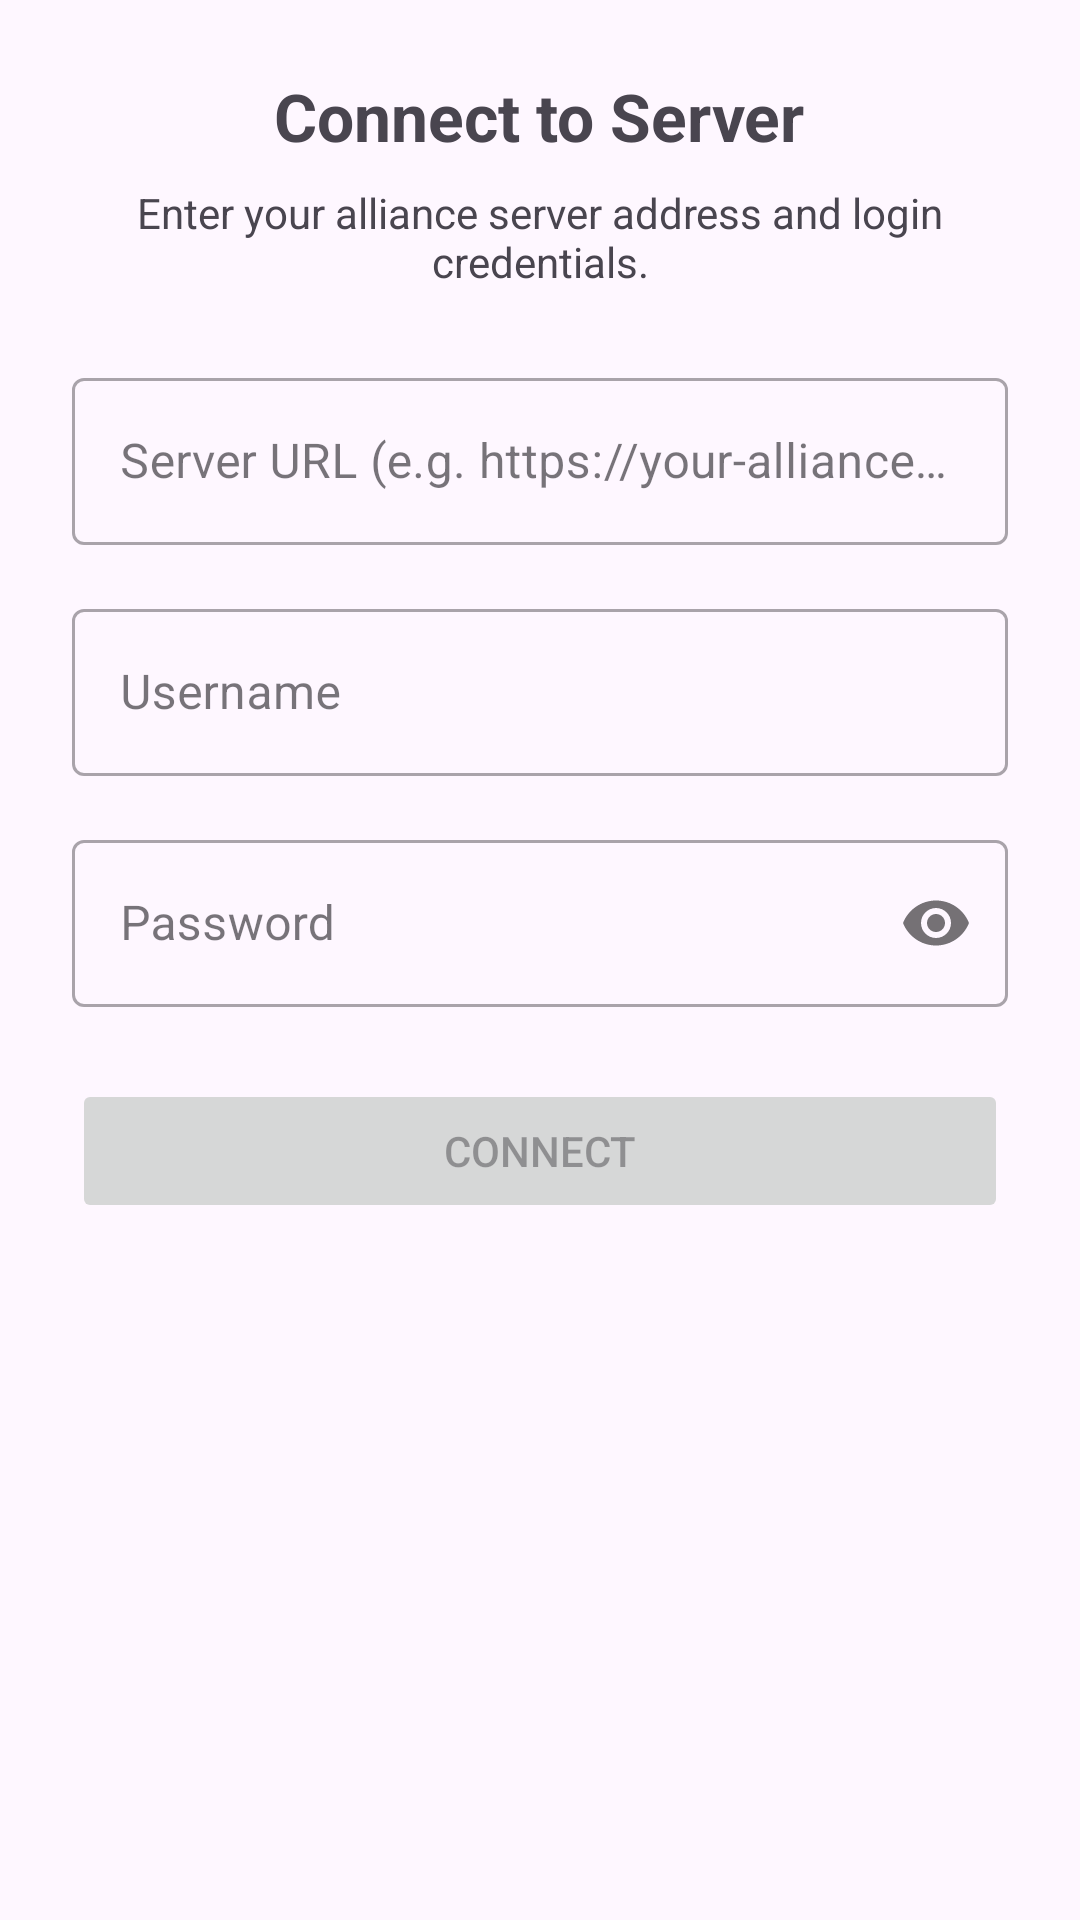

The Android layout XML behind this screen, and the referenced resources:
<!-- AndroidManifest.xml: application theme Theme.LastWarScanner -->
<!-- res/layout/activity_server_setup.xml -->
<?xml version="1.0" encoding="utf-8"?>
<ScrollView xmlns:android="http://schemas.android.com/apk/res/android"
    android:layout_width="match_parent"
    android:layout_height="match_parent">

    <LinearLayout
        android:layout_width="match_parent"
        android:layout_height="wrap_content"
        android:orientation="vertical"
        android:padding="24dp">

        <TextView
            android:layout_width="wrap_content"
            android:layout_height="wrap_content"
            android:text="@string/setup_title"
            android:textSize="22sp"
            android:textStyle="bold"
            android:layout_gravity="center_horizontal"
            android:layout_marginBottom="8dp" />

        <TextView
            android:layout_width="wrap_content"
            android:layout_height="wrap_content"
            android:text="@string/setup_subtitle"
            android:textSize="14sp"
            android:layout_gravity="center_horizontal"
            android:layout_marginBottom="24dp"
            android:gravity="center" />

        <com.google.android.material.textfield.TextInputLayout
            android:layout_width="match_parent"
            android:layout_height="wrap_content"
            android:hint="@string/hint_server_url"
            android:layout_marginBottom="16dp"
            style="@style/Widget.MaterialComponents.TextInputLayout.OutlinedBox">

            <com.google.android.material.textfield.TextInputEditText
                android:id="@+id/etServerUrl"
                android:layout_width="match_parent"
                android:layout_height="wrap_content"
                android:inputType="textUri"
                android:imeOptions="actionNext" />
        </com.google.android.material.textfield.TextInputLayout>

        <com.google.android.material.textfield.TextInputLayout
            android:layout_width="match_parent"
            android:layout_height="wrap_content"
            android:hint="@string/hint_username"
            android:layout_marginBottom="16dp"
            style="@style/Widget.MaterialComponents.TextInputLayout.OutlinedBox">

            <com.google.android.material.textfield.TextInputEditText
                android:id="@+id/etUsername"
                android:layout_width="match_parent"
                android:layout_height="wrap_content"
                android:inputType="text"
                android:imeOptions="actionNext" />
        </com.google.android.material.textfield.TextInputLayout>

        <com.google.android.material.textfield.TextInputLayout
            android:layout_width="match_parent"
            android:layout_height="wrap_content"
            android:hint="@string/hint_password"
            android:layout_marginBottom="24dp"
            style="@style/Widget.MaterialComponents.TextInputLayout.OutlinedBox"
            app:passwordToggleEnabled="true"
            xmlns:app="http://schemas.android.com/apk/res-auto">

            <com.google.android.material.textfield.TextInputEditText
                android:id="@+id/etPassword"
                android:layout_width="match_parent"
                android:layout_height="wrap_content"
                android:inputType="textPassword"
                android:imeOptions="actionDone" />
        </com.google.android.material.textfield.TextInputLayout>

        <Button
            android:id="@+id/btnConnect"
            android:layout_width="match_parent"
            android:layout_height="wrap_content"
            android:text="@string/btn_connect"
            android:enabled="false"
            android:padding="12dp" />

        <ProgressBar
            android:id="@+id/pbSetup"
            android:layout_width="wrap_content"
            android:layout_height="wrap_content"
            android:layout_gravity="center_horizontal"
            android:layout_marginTop="16dp"
            android:visibility="gone"
            android:indeterminate="true" />

        <TextView
            android:id="@+id/tvSetupError"
            android:layout_width="match_parent"
            android:layout_height="wrap_content"
            android:layout_marginTop="16dp"
            android:gravity="center"
            android:textSize="14sp"
            android:textColor="@android:color/holo_red_dark"
            android:visibility="gone" />

    </LinearLayout>
</ScrollView>
<!-- resources referenced by this layout -->
<resources>
  <string name="btn_connect">Connect</string>
  <string name="hint_password">Password</string>
  <string name="hint_server_url">Server URL (e.g. https://your-alliance-server.com)</string>
  <string name="hint_username">Username</string>
  <string name="setup_subtitle">Enter your alliance server address and login credentials.</string>
  <string name="setup_title">Connect to Server</string>
  <style name="Theme.LastWarScanner" parent="Base.Theme.LastWarScanner" />
  <style name="Base.Theme.LastWarScanner" parent="Theme.Material3.DayNight.NoActionBar">
          
          
      </style>
</resources>
